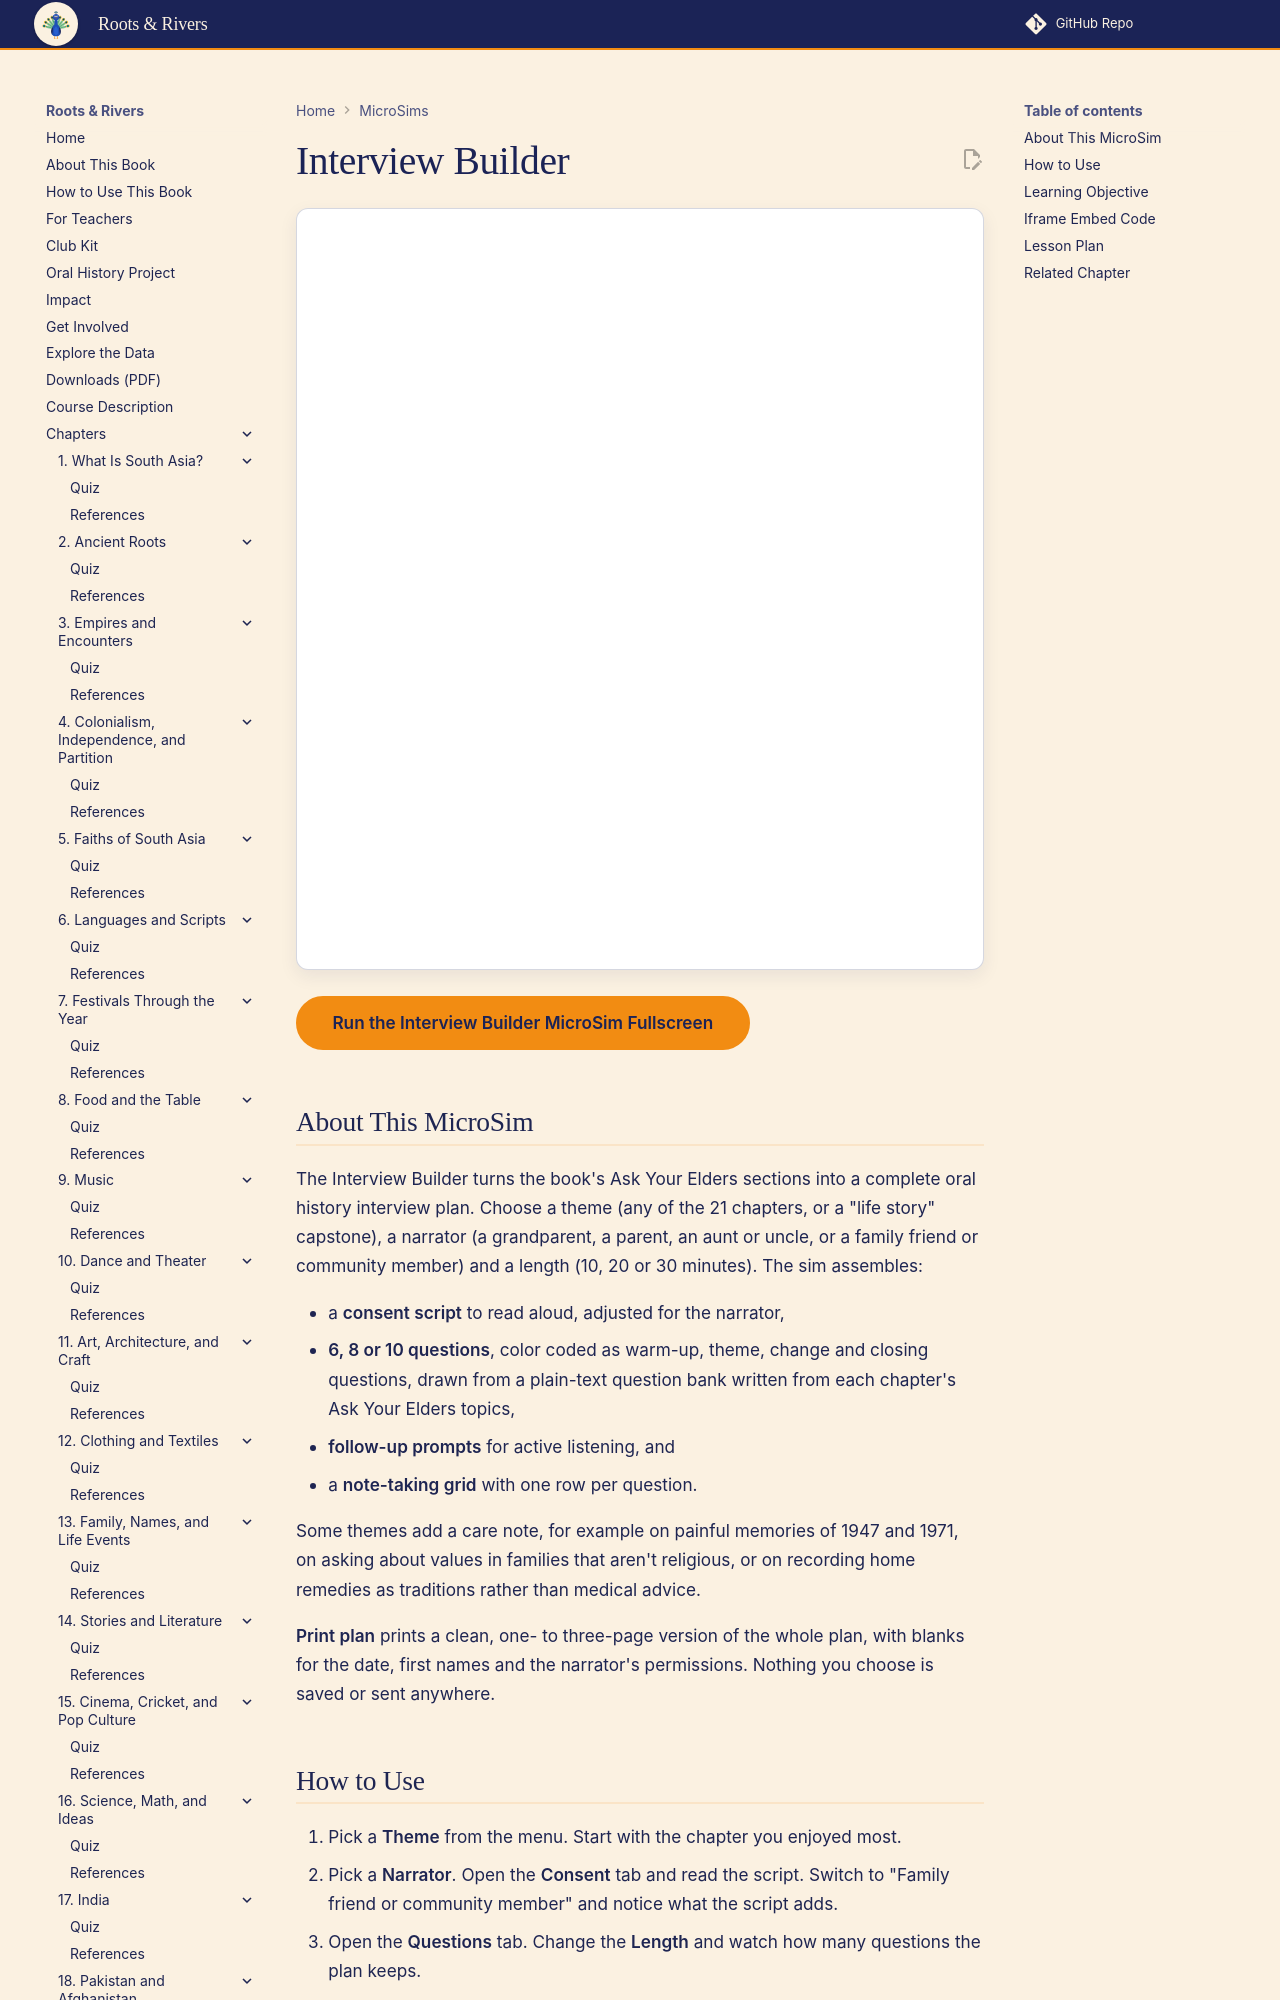

repository: aaryavvatts-lab/south-asian-culture-textbook · page: sims/ch22-interview-builder/index.html · generator: mkdocs

---
title: Interview Builder
description: Build and print an ethical oral history interview plan, with a consent script, theme questions, follow-up prompts and a note-taking grid, for any chapter of Roots & Rivers.
image: /sims/ch22-interview-builder/ch22-interview-builder.png
og:image: /sims/ch22-interview-builder/ch22-interview-builder.png
status: implemented
---

# Interview Builder

<iframe src="main.html" height="762px" width="100%" scrolling="no"></iframe>

[Run the Interview Builder MicroSim Fullscreen](./main.html){ .md-button .md-button--primary }

## About This MicroSim

The Interview Builder turns the book's Ask Your Elders sections into a complete oral history interview plan. Choose a theme (any of the 21 chapters, or a "life story" capstone), a narrator (a grandparent, a parent, an aunt or uncle, or a family friend or community member) and a length (10, 20 or 30 minutes). The sim assembles:

- a **consent script** to read aloud, adjusted for the narrator,
- **6, 8 or 10 questions**, color coded as warm-up, theme, change and closing questions, drawn from a plain-text question bank written from each chapter's Ask Your Elders topics,
- **follow-up prompts** for active listening, and
- a **note-taking grid** with one row per question.

Some themes add a care note, for example on painful memories of 1947 and 1971, on asking about values in families that aren't religious, or on recording home remedies as traditions rather than medical advice.

**Print plan** prints a clean, one- to three-page version of the whole plan, with blanks for the date, first names and the narrator's permissions. Nothing you choose is saved or sent anywhere.
